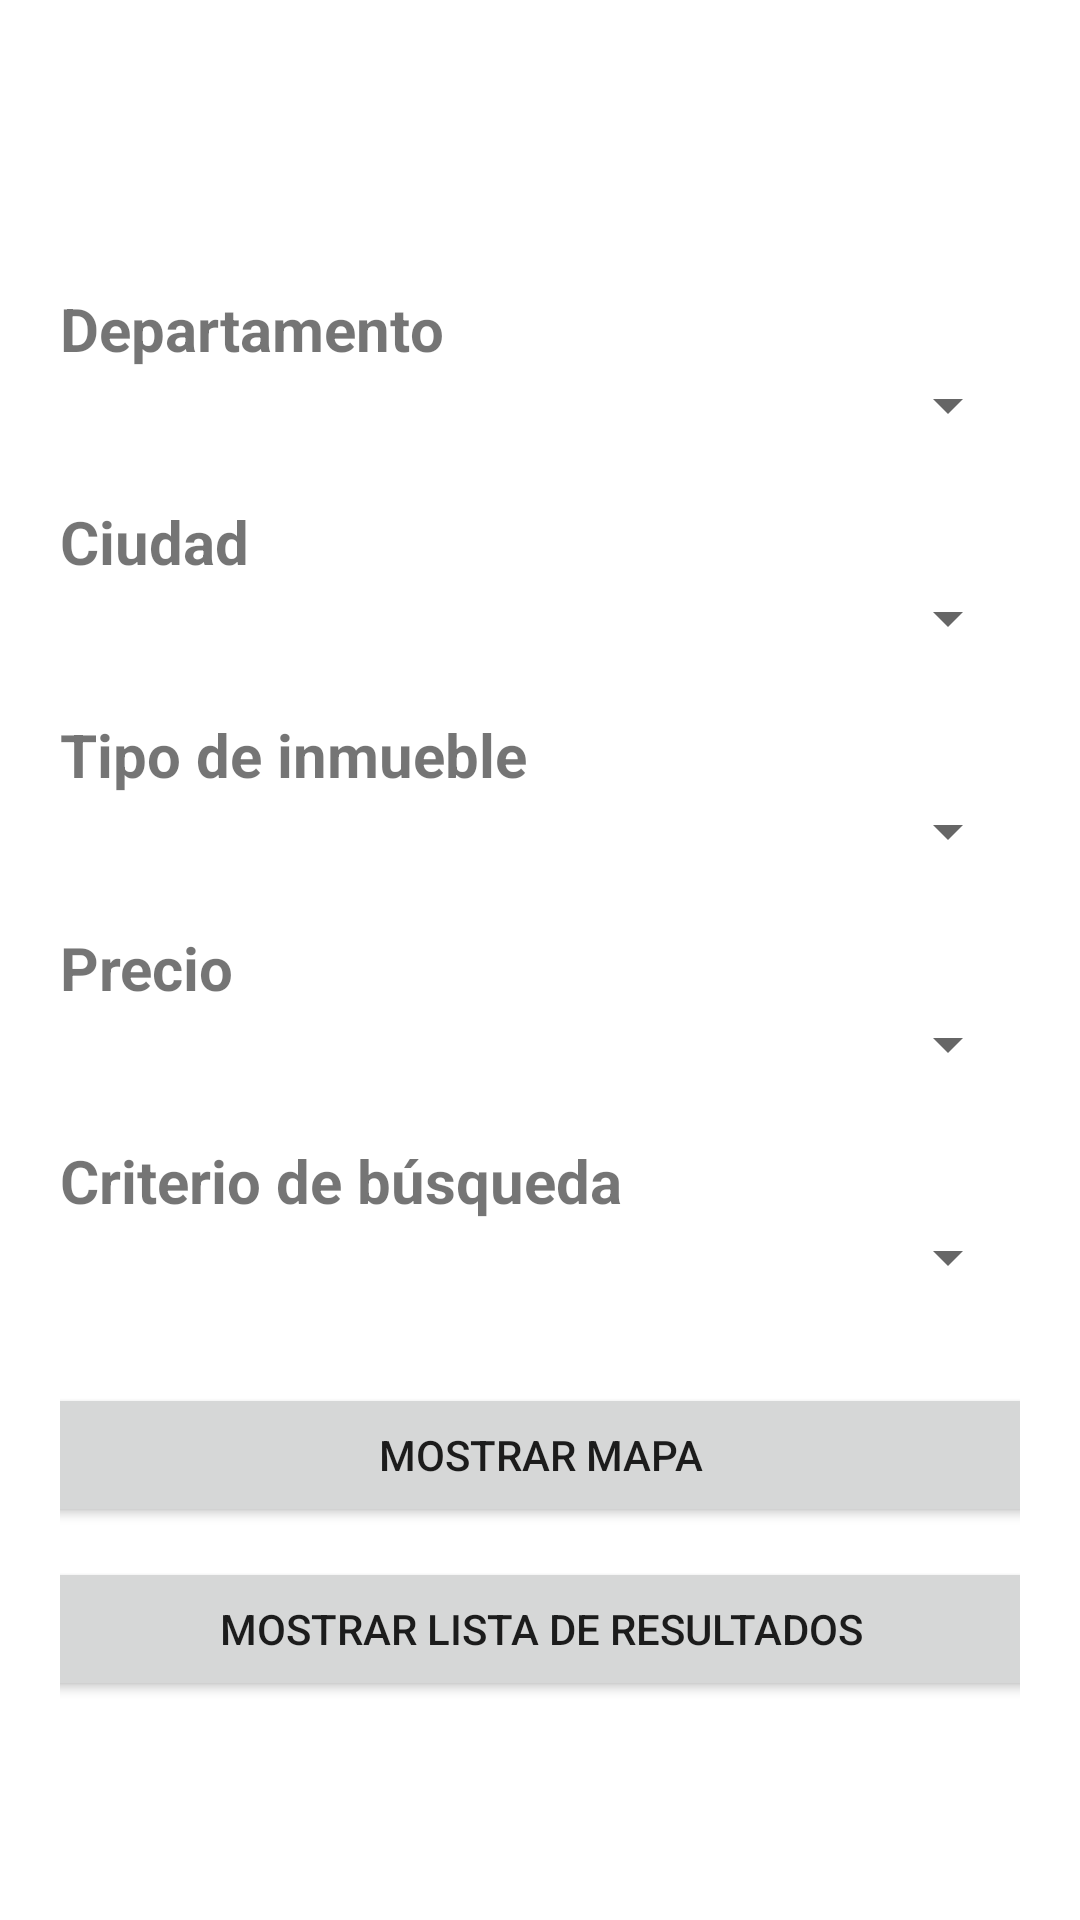

Write the Android layout XML for this screen, with the resource values it uses.
<!-- AndroidManifest.xml: activity theme Theme.Inmobicasas.NoActionBar -->
<!-- res/layout/activity_main.xml -->
<?xml version="1.0" encoding="utf-8"?>
<LinearLayout xmlns:android="http://schemas.android.com/apk/res/android"
    xmlns:app="http://schemas.android.com/apk/res-auto"
    xmlns:tools="http://schemas.android.com/tools"
    android:layout_width="match_parent"
    android:layout_height="match_parent"
    android:orientation="vertical"

    tools:context=".view.activity.MainActivity">

    <include layout="@layout/toolbar" />
    <androidx.constraintlayout.widget.ConstraintLayout
        android:layout_width="match_parent"
        android:layout_height="wrap_content"
        android:padding="20dp"
        android:paddingLeft="20dp">

        <TextView
            android:id="@+id/tvdepto"
            android:layout_width="wrap_content"
            android:layout_height="wrap_content"
            android:layout_marginTop="20dp"
            app:layout_constraintTop_toTopOf="parent"
            app:layout_constraintLeft_toLeftOf="parent"
            android:text="Departamento"
            android:textSize="20sp"
            android:textStyle="bold"
            />

        <Spinner
            android:id="@+id/spindepto"
            android:tooltipText="Seleccione un departamento"
            android:layout_width="match_parent"
            android:layout_height="wrap_content"

            app:layout_constraintTop_toBottomOf="@id/tvdepto"
            app:layout_constraintLeft_toLeftOf="parent"/>

        <TextView
            android:id="@+id/tvciudad"
            android:layout_width="wrap_content"
            android:layout_height="wrap_content"
            android:layout_marginTop="20dp"
            app:layout_constraintTop_toBottomOf="@id/spindepto"
            app:layout_constraintLeft_toLeftOf="parent"
            android:text="Ciudad"
            android:textSize="20sp"
            android:textStyle="bold"
            />

        <Spinner
            android:id="@+id/spinciudad"
            android:tooltipText="Seleccione un departamento"
            android:layout_width="match_parent"
            android:layout_height="wrap_content"
            app:layout_constraintTop_toBottomOf="@id/tvciudad"
            app:layout_constraintLeft_toLeftOf="parent"/>

        <Button
            android:id="@+id/btnMotrarRV"
            android:layout_width="400dp"
            android:layout_height="wrap_content"
            android:layout_marginTop="10dp"
            android:text="Mostrar Lista de Resultados"
            android:onClick="onClickMostrarRV"
            app:layout_constraintTop_toBottomOf="@id/btnResultadosCiudad"
            app:layout_constraintLeft_toLeftOf="parent"
            app:layout_constraintBottom_toBottomOf="parent"
            app:layout_constraintRight_toRightOf="parent"
            />


        <TextView
            android:id="@+id/tvtipo"
            android:layout_width="wrap_content"
            android:layout_height="wrap_content"
            android:layout_marginTop="20dp"
            app:layout_constraintTop_toBottomOf="@id/spinciudad"
            app:layout_constraintLeft_toLeftOf="parent"
            android:text="Tipo de inmueble"
            android:textSize="20sp"
            android:textStyle="bold"
            />

        <Spinner
            android:id="@+id/spintipo"
            android:tooltipText="Seleccione un departamento"
            android:layout_width="match_parent"
            android:layout_height="wrap_content"
            app:layout_constraintTop_toBottomOf="@id/tvtipo"
            app:layout_constraintLeft_toLeftOf="parent"/>

        <TextView
            android:id="@+id/tvprecio"
            android:layout_width="wrap_content"
            android:layout_height="wrap_content"
            android:layout_marginTop="20dp"
            app:layout_constraintTop_toBottomOf="@id/spintipo"
            app:layout_constraintLeft_toLeftOf="parent"
            android:text="Precio"
            android:textSize="20sp"
            android:textStyle="bold"
            />

        <Spinner
            android:id="@+id/spinprecio"
            android:tooltipText="Seleccione un departamento"
            android:layout_width="match_parent"
            android:layout_height="wrap_content"
            app:layout_constraintTop_toBottomOf="@id/tvprecio"
            app:layout_constraintLeft_toLeftOf="parent"/>
        <TextView
            android:id="@+id/tvcriterio"
            android:layout_width="wrap_content"
            android:layout_height="wrap_content"
            android:layout_marginTop="20dp"
            app:layout_constraintTop_toBottomOf="@id/spinprecio"
            app:layout_constraintLeft_toLeftOf="parent"
            android:text="Criterio de búsqueda"
            android:textSize="20sp"
            android:textStyle="bold"
            />

        <Spinner
            android:id="@+id/spincriterio"
            android:tooltipText="Seleccione un criterio de búsqueda"
            android:layout_width="match_parent"
            android:layout_height="wrap_content"
            app:layout_constraintTop_toBottomOf="@id/tvcriterio"
            app:layout_constraintLeft_toLeftOf="parent"/>

        <Button
            android:id="@+id/btnResultadosDepto"
            android:layout_width="400dp"
            android:layout_height="wrap_content"
            android:layout_marginTop="30dp"
            android:text="Mostrar Mapa"
            android:onClick="onClickMostrarResByDepto"
            app:layout_constraintTop_toBottomOf="@id/spincriterio"
            app:layout_constraintLeft_toLeftOf="parent"
            app:layout_constraintRight_toRightOf="parent"
            />
        <Button
            android:id="@+id/btnResultadosCiudad"
            android:layout_width="wrap_content"
            android:layout_height="wrap_content"
            android:text="Mostrar resultados por Ciudad"
            android:onClick="onClickMostrarResByCity"
            android:visibility="gone"
            app:layout_constraintTop_toBottomOf="@id/btnResultadosDepto"
            app:layout_constraintLeft_toLeftOf="parent"
            />
    </androidx.constraintlayout.widget.ConstraintLayout>

</LinearLayout>
<!-- res/layout/toolbar.xml (included above) -->
<androidx.appcompat.widget.Toolbar xmlns:android="http://schemas.android.com/apk/res/android"
    xmlns:app="http://schemas.android.com/apk/res-auto"
    android:id="@+id/toolbar"
    android:layout_width="match_parent"
    android:layout_height="?attr/actionBarSize"
    android:layout_alignParentTop="true"
    android:background="@drawable/background"
    android:elevation="4dp"
    app:theme="@style/ToolBarStyle">

    <LinearLayout
        android:layout_width="wrap_content"
        android:layout_height="wrap_content"
        android:layout_gravity="center_vertical"
        android:orientation="horizontal">
        <ImageView
            android:layout_width="40dp"
            android:layout_height="40dp"
            android:src="@drawable/logohousesinfondo"
            android:background="@drawable/background"
            />
        <ImageView
            android:layout_width="120dp"
            android:layout_height="wrap_content"
            android:layout_marginTop="7dp"
            android:src="@drawable/logoname"
            android:background="@drawable/background"
            />
    </LinearLayout>
</androidx.appcompat.widget.Toolbar>
<!-- resources referenced by this layout -->
<resources>
  <!-- drawable logohousesinfondo: png bitmap (drawable, 3595 bytes) -->
  <!-- drawable logoname: png bitmap (drawable, 2415 bytes) -->
  <style name="ToolBarStyle" parent="Theme.AppCompat">
          <item name="android:textColorPrimary">@android:color/white</item>
          <item name="android:textColorSecondary">@android:color/white</item>
          <item name="actionMenuTextColor">@android:color/white</item>
      </style>
  <style name="Theme.Inmobicasas.NoActionBar">
          <item name="windowActionBar">false</item>
          <item name="windowNoTitle">true</item>
      </style>
</resources>
